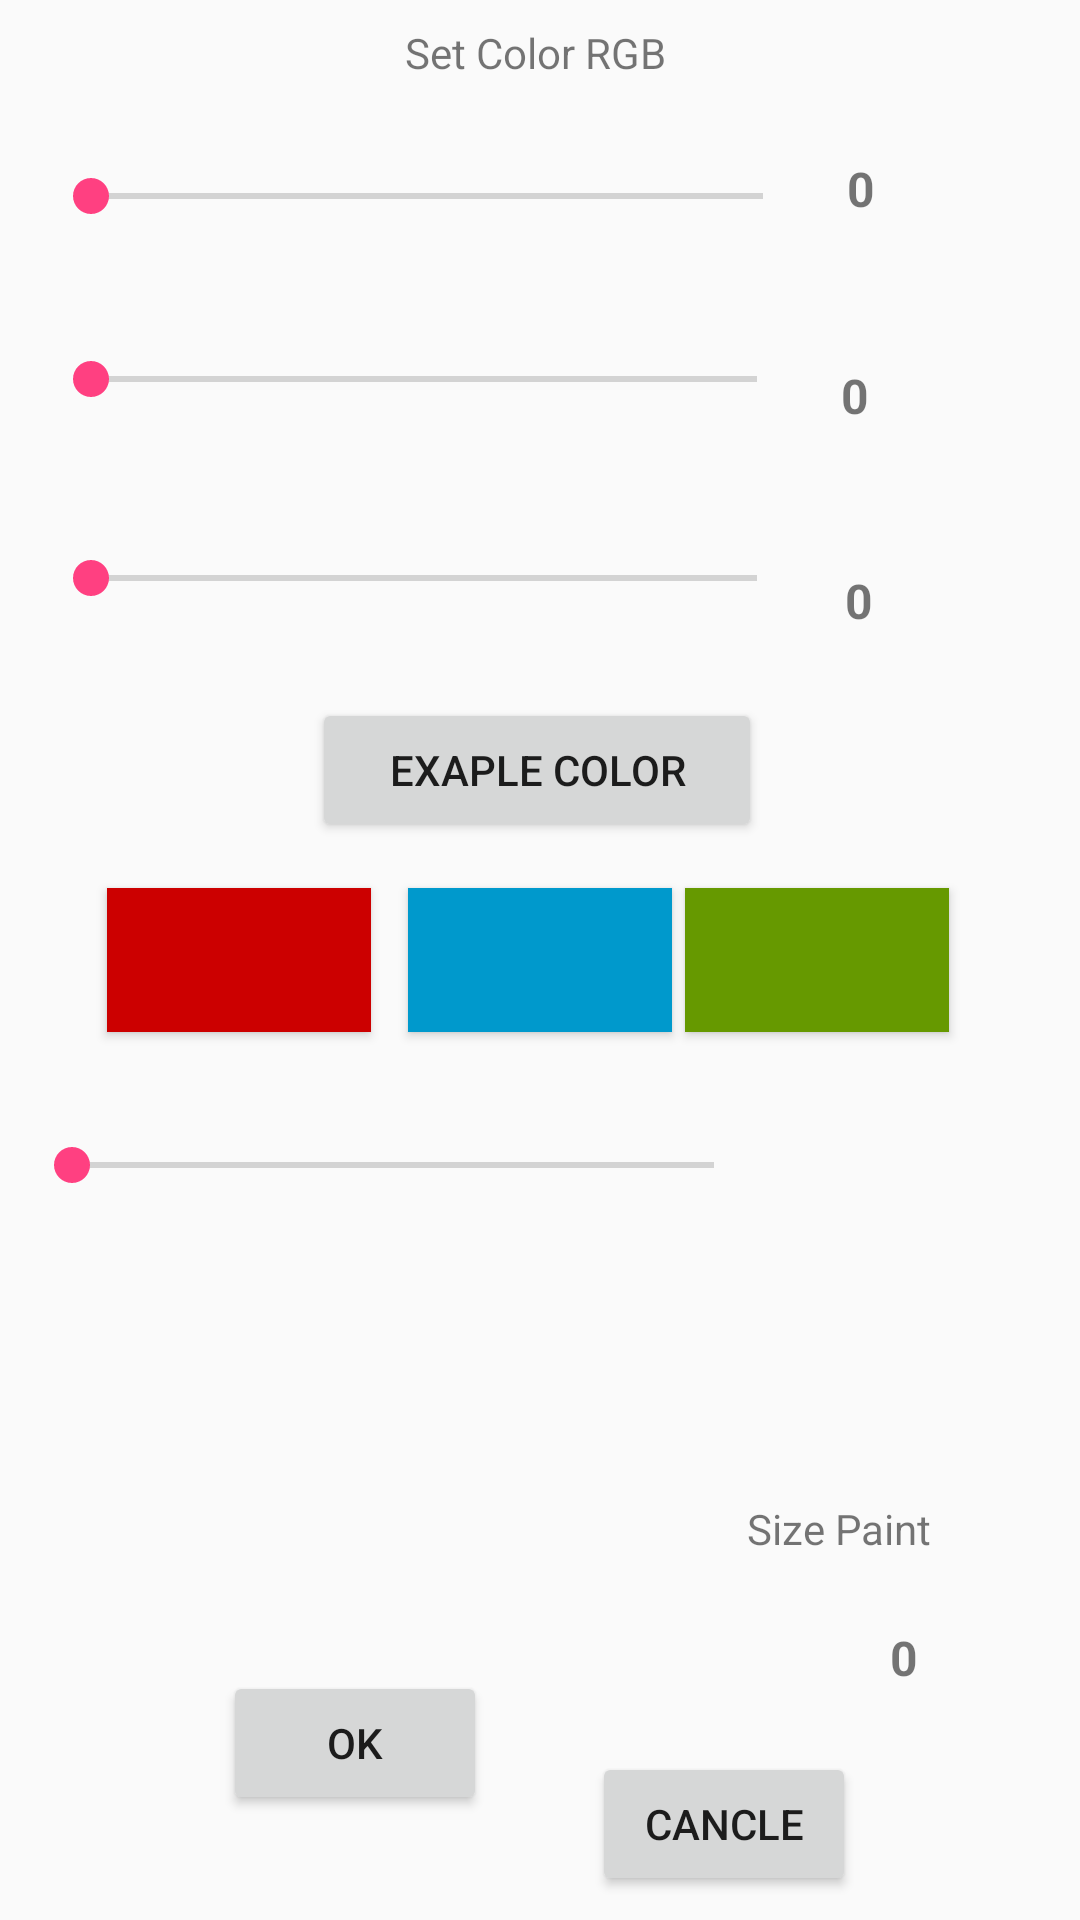

Reconstruct the res/layout file that produces this screen, plus the resources it refers to.
<!-- AndroidManifest.xml: application theme FullscreenTheme -->
<!-- res/layout/dialog_set_color_size.xml -->
<?xml version="1.0" encoding="utf-8"?>
<android.support.constraint.ConstraintLayout xmlns:android="http://schemas.android.com/apk/res/android"
    xmlns:app="http://schemas.android.com/apk/res-auto"
    xmlns:tools="http://schemas.android.com/tools"
    android:id="@+id/BG"
    android:layout_width="match_parent"
    android:layout_height="match_parent">

    <TextView
        android:id="@+id/size_value"
        android:layout_width="63dp"
        android:layout_height="35dp"
        android:layout_marginBottom="8dp"
        android:layout_marginEnd="8dp"
        android:layout_marginStart="8dp"
        android:layout_marginTop="8dp"
        android:gravity="center_vertical|center"
        android:text="0"
        android:textSize="16sp"
        android:textStyle="bold"
        app:layout_constraintBottom_toBottomOf="parent"
        app:layout_constraintEnd_toEndOf="parent"
        app:layout_constraintHorizontal_bias="0.296"
        app:layout_constraintStart_toEndOf="@+id/sizeSeekbar"
        app:layout_constraintTop_toTopOf="parent"
        app:layout_constraintVertical_bias="0.895" />

    <SeekBar
        android:id="@+id/r_seekbar"
        android:layout_width="256dp"
        android:layout_height="51dp"
        android:layout_marginEnd="8dp"
        android:layout_marginStart="8dp"
        android:layout_marginTop="40dp"
        android:max="255"
        app:layout_constraintEnd_toEndOf="parent"
        app:layout_constraintHorizontal_bias="0.071"
        app:layout_constraintStart_toStartOf="parent"
        app:layout_constraintTop_toTopOf="parent" />

    <SeekBar
        android:id="@+id/g_seekbar"
        android:layout_width="254dp"
        android:layout_height="55dp"
        android:layout_marginEnd="8dp"
        android:layout_marginStart="8dp"
        android:layout_marginTop="8dp"
        android:max="255"
        app:layout_constraintEnd_toEndOf="parent"
        app:layout_constraintHorizontal_bias="0.07"
        app:layout_constraintStart_toStartOf="parent"
        app:layout_constraintTop_toBottomOf="@+id/r_seekbar" />

    <SeekBar
        android:id="@+id/b_seekbar"
        android:layout_width="254dp"
        android:layout_height="51dp"
        android:layout_marginBottom="8dp"
        android:layout_marginEnd="8dp"
        android:layout_marginStart="8dp"
        android:layout_marginTop="8dp"
        android:max="255"
        app:layout_constraintBottom_toBottomOf="parent"
        app:layout_constraintEnd_toEndOf="parent"
        app:layout_constraintHorizontal_bias="0.07"
        app:layout_constraintStart_toStartOf="parent"
        app:layout_constraintTop_toBottomOf="@+id/g_seekbar"
        app:layout_constraintVertical_bias="0.013" />

    <Button
        android:id="@+id/red"
        android:layout_width="wrap_content"
        android:layout_height="wrap_content"
        android:layout_marginBottom="8dp"
        android:layout_marginEnd="8dp"
        android:layout_marginStart="28dp"
        android:layout_marginTop="296dp"
        android:background="@android:color/holo_red_dark"
        app:layout_constraintBottom_toBottomOf="parent"
        app:layout_constraintEnd_toEndOf="parent"
        app:layout_constraintHorizontal_bias="0.033"
        app:layout_constraintStart_toStartOf="parent"
        app:layout_constraintTop_toTopOf="parent"
        app:layout_constraintVertical_bias="0.0" />

    <Button
        android:id="@+id/blue"
        android:layout_width="wrap_content"
        android:layout_height="wrap_content"
        android:layout_marginBottom="8dp"
        android:layout_marginEnd="136dp"
        android:layout_marginStart="8dp"
        android:layout_marginTop="296dp"
        android:background="@android:color/holo_blue_dark"
        app:layout_constraintBottom_toBottomOf="parent"
        app:layout_constraintEnd_toEndOf="parent"
        app:layout_constraintHorizontal_bias="1.0"
        app:layout_constraintStart_toStartOf="parent"
        app:layout_constraintTop_toTopOf="parent"
        app:layout_constraintVertical_bias="0.0" />

    <Button
        android:id="@+id/green"
        android:layout_width="wrap_content"
        android:layout_height="wrap_content"
        android:layout_marginBottom="8dp"
        android:layout_marginEnd="32dp"
        android:layout_marginStart="8dp"
        android:layout_marginTop="296dp"
        android:background="@android:color/holo_green_dark"
        app:layout_constraintBottom_toBottomOf="parent"
        app:layout_constraintEnd_toEndOf="parent"
        app:layout_constraintHorizontal_bias="0.95"
        app:layout_constraintStart_toStartOf="parent"
        app:layout_constraintTop_toTopOf="parent"
        app:layout_constraintVertical_bias="0.0" />

    <TextView
        android:id="@+id/textView3"
        android:layout_width="221dp"
        android:layout_height="24dp"
        android:layout_marginBottom="8dp"
        android:layout_marginEnd="8dp"
        android:layout_marginStart="8dp"
        android:layout_marginTop="8dp"
        android:text="Set Color RGB "
        android:textAlignment="center"
        app:layout_constraintBottom_toTopOf="@+id/r_seekbar"
        app:layout_constraintEnd_toEndOf="parent"
        app:layout_constraintStart_toStartOf="parent"
        app:layout_constraintTop_toTopOf="parent" />

    <Button
        android:id="@+id/ok"
        android:layout_width="wrap_content"
        android:layout_height="wrap_content"
        android:layout_marginBottom="8dp"
        android:layout_marginEnd="192dp"
        android:layout_marginStart="8dp"
        android:layout_marginTop="400dp"
        android:text="OK"
        app:layout_constraintBottom_toBottomOf="parent"
        app:layout_constraintEnd_toEndOf="parent"
        app:layout_constraintHorizontal_bias="0.92"
        app:layout_constraintStart_toStartOf="parent"
        app:layout_constraintTop_toTopOf="parent"
        app:layout_constraintVertical_bias="0.854" />

    <Button
        android:id="@+id/cancle"
        android:layout_width="wrap_content"
        android:layout_height="wrap_content"
        android:layout_marginBottom="8dp"
        android:layout_marginEnd="8dp"
        android:layout_marginStart="8dp"
        android:layout_marginTop="8dp"
        android:text="Cancle"
        app:layout_constraintBottom_toBottomOf="parent"
        app:layout_constraintEnd_toEndOf="parent"
        app:layout_constraintHorizontal_bias="0.74"
        app:layout_constraintStart_toStartOf="parent"
        app:layout_constraintTop_toTopOf="parent"
        app:layout_constraintVertical_bias="1.0" />

    <Button
        android:id="@+id/ex_color"
        android:layout_width="150dp"
        android:layout_height="wrap_content"
        android:layout_marginBottom="8dp"
        android:layout_marginEnd="8dp"
        android:layout_marginStart="104dp"
        android:layout_marginTop="228dp"
        android:text="Exaple Color"
        app:layout_constraintBottom_toBottomOf="parent"
        app:layout_constraintEnd_toEndOf="parent"
        app:layout_constraintHorizontal_bias="0.0"
        app:layout_constraintStart_toStartOf="parent"
        app:layout_constraintTop_toTopOf="parent"
        app:layout_constraintVertical_bias="0.013" />

    <TextView
        android:id="@+id/r_num"
        android:layout_width="63dp"
        android:layout_height="37dp"
        android:layout_marginEnd="8dp"
        android:layout_marginStart="8dp"
        android:layout_marginTop="52dp"
        android:text="0"
        android:textSize="16sp"
        android:textStyle="bold"
        app:layout_constraintEnd_toEndOf="parent"
        app:layout_constraintHorizontal_bias="0.363"
        app:layout_constraintStart_toEndOf="@+id/r_seekbar"
        app:layout_constraintTop_toTopOf="parent" />

    <TextView
        android:id="@+id/g_num"
        android:layout_width="65dp"
        android:layout_height="32dp"
        android:layout_marginEnd="8dp"
        android:layout_marginStart="8dp"
        android:layout_marginTop="32dp"
        android:text="0"
        android:textSize="16sp"
        android:textStyle="bold"
        app:layout_constraintEnd_toEndOf="parent"
        app:layout_constraintHorizontal_bias="0.363"
        app:layout_constraintStart_toEndOf="@+id/g_seekbar"
        app:layout_constraintTop_toBottomOf="@+id/r_num" />

    <TextView
        android:id="@+id/b_num"
        android:layout_width="63dp"
        android:layout_height="34dp"
        android:layout_marginBottom="8dp"
        android:layout_marginEnd="8dp"
        android:layout_marginStart="8dp"
        android:layout_marginTop="8dp"
        android:text="0"
        android:textSize="16sp"
        android:textStyle="bold"
        app:layout_constraintBottom_toBottomOf="parent"
        app:layout_constraintEnd_toEndOf="parent"
        app:layout_constraintHorizontal_bias="0.432"
        app:layout_constraintStart_toEndOf="@+id/b_seekbar"
        app:layout_constraintTop_toBottomOf="@+id/g_num"
        app:layout_constraintVertical_bias="0.065" />

    <SeekBar
        android:id="@+id/sizeSeekbar"
        android:layout_width="246dp"
        android:layout_height="49dp"
        android:layout_marginBottom="8dp"
        android:layout_marginEnd="80dp"
        android:layout_marginStart="8dp"
        android:layout_marginTop="364dp"
        android:max="100"
        app:layout_constraintBottom_toBottomOf="parent"
        app:layout_constraintEnd_toEndOf="parent"
        app:layout_constraintHorizontal_bias="0.0"
        app:layout_constraintStart_toStartOf="parent"
        app:layout_constraintTop_toTopOf="parent"
        app:layout_constraintVertical_bias="0.0" />

    <TextView
        android:id="@+id/textView6"
        android:layout_width="67dp"
        android:layout_height="26dp"
        android:layout_marginBottom="8dp"
        android:layout_marginEnd="8dp"
        android:layout_marginStart="8dp"
        android:layout_marginTop="8dp"
        android:text="Size Paint"
        app:layout_constraintBottom_toBottomOf="parent"
        app:layout_constraintEnd_toEndOf="parent"
        app:layout_constraintHorizontal_bias="0.87"
        app:layout_constraintStart_toStartOf="parent"
        app:layout_constraintTop_toTopOf="parent"
        app:layout_constraintVertical_bias="0.823" />

</android.support.constraint.ConstraintLayout>
<!-- resources referenced by this layout -->
<resources>
  <style name="FullscreenTheme" parent="AppTheme">
          <item name="android:windowActionBar">false</item>
          <item name="android:windowNoTitle">true</item>
          <item name="android:windowFullscreen">true</item>
          <item name="android:windowContentOverlay">@null</item>
      </style>
  <style name="AppTheme" parent="Theme.AppCompat.Light.DarkActionBar">
          
          <item name="colorPrimary">@color/colorPrimary</item>
          <item name="colorPrimaryDark">@color/colorPrimaryDark</item>
          <item name="colorAccent">@color/colorAccent</item>
      </style>
  <color name="colorPrimary">#ffbf00</color>
  <color name="colorPrimaryDark">#00ffff</color>
  <color name="colorAccent">#ff4081</color>
</resources>
